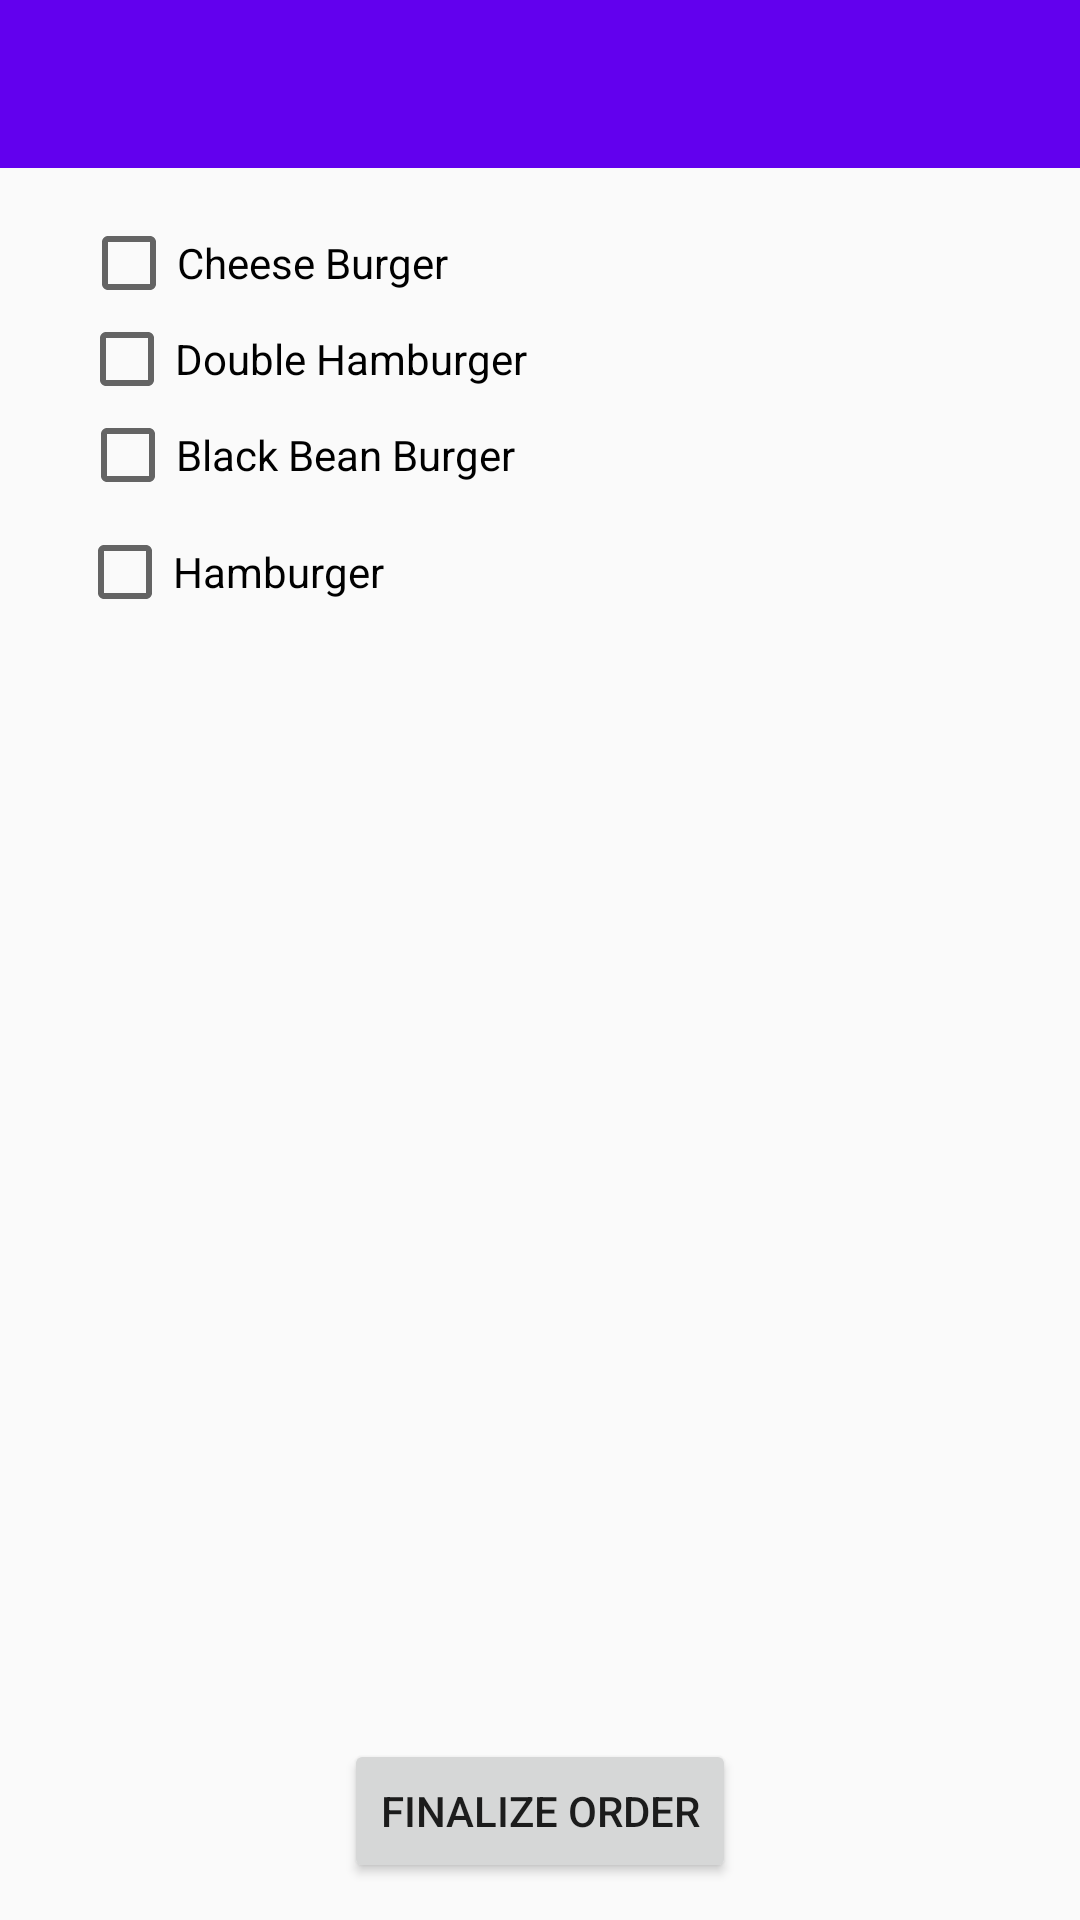

Here is an Android app screen rendered from its layout file. Give the layout XML and the strings, colors and styles it references.
<!-- AndroidManifest.xml: activity theme AppTheme.NoActionBar -->
<!-- res/layout/activity_new_order.xml -->
<?xml version="1.0" encoding="utf-8"?>
<androidx.coordinatorlayout.widget.CoordinatorLayout xmlns:android="http://schemas.android.com/apk/res/android"
    xmlns:app="http://schemas.android.com/apk/res-auto"
    xmlns:tools="http://schemas.android.com/tools"
    android:layout_width="match_parent"
    android:layout_height="match_parent"
    tools:context=".NewOrderActivity">

    <com.google.android.material.appbar.AppBarLayout
        android:layout_width="match_parent"
        android:layout_height="wrap_content"
        android:theme="@style/AppTheme.AppBarOverlay">

    </com.google.android.material.appbar.AppBarLayout>

    <include layout="@layout/content_new_order" />

    <androidx.appcompat.widget.Toolbar
        android:id="@+id/toolbar"
        android:layout_width="match_parent"
        android:layout_height="?attr/actionBarSize"
        android:background="?attr/colorPrimary"
        app:popupTheme="@style/AppTheme.PopupOverlay" />

</androidx.coordinatorlayout.widget.CoordinatorLayout>
<!-- res/layout/content_new_order.xml (included above) -->
<?xml version="1.0" encoding="utf-8"?>
<androidx.constraintlayout.widget.ConstraintLayout xmlns:android="http://schemas.android.com/apk/res/android"
    xmlns:app="http://schemas.android.com/apk/res-auto"
    xmlns:tools="http://schemas.android.com/tools"
    android:id="@+id/options"
    android:layout_width="match_parent"
    android:layout_height="match_parent"
    app:layout_behavior="@string/appbar_scrolling_view_behavior"
    tools:context=".NewOrderActivity"
    tools:showIn="@layout/activity_new_order">

    <Button
        android:id="@+id/finalizeOrder"
        android:layout_width="wrap_content"
        android:layout_height="wrap_content"
        android:layout_marginStart="140dp"
        android:layout_marginTop="389dp"
        android:layout_marginEnd="140dp"
        android:layout_marginBottom="35dp"
        android:text="Finalize Order"
        app:layout_constraintBottom_toBottomOf="parent"
        app:layout_constraintEnd_toEndOf="parent"
        app:layout_constraintStart_toStartOf="parent"
        app:layout_constraintTop_toBottomOf="@+id/hamborger" />

    <CheckBox
        android:id="@+id/cheeseborger"
        android:layout_width="wrap_content"
        android:layout_height="wrap_content"
        android:layout_marginStart="51dp"
        android:layout_marginTop="117dp"
        android:layout_marginEnd="235dp"
        android:text="Cheese Burger"
        app:layout_constraintBottom_toTopOf="@+id/doubleBurger"
        app:layout_constraintEnd_toEndOf="parent"
        app:layout_constraintStart_toStartOf="parent"
        app:layout_constraintTop_toTopOf="parent" />

    <CheckBox
        android:id="@+id/doubleBurger"
        android:layout_width="wrap_content"
        android:layout_height="wrap_content"
        android:layout_marginStart="51dp"
        android:layout_marginEnd="209dp"
        android:text="Double Hamburger"
        app:layout_constraintBottom_toTopOf="@+id/beanBurger"
        app:layout_constraintEnd_toEndOf="parent"
        app:layout_constraintStart_toStartOf="parent"
        app:layout_constraintTop_toBottomOf="@+id/cheeseborger" />

    <CheckBox
        android:id="@+id/beanBurger"
        android:layout_width="wrap_content"
        android:layout_height="wrap_content"
        android:layout_marginStart="51dp"
        android:layout_marginEnd="213dp"
        android:text="Black Bean Burger"
        app:layout_constraintBottom_toTopOf="@+id/hamborger"
        app:layout_constraintEnd_toEndOf="parent"
        app:layout_constraintStart_toStartOf="parent"
        app:layout_constraintTop_toBottomOf="@+id/doubleBurger" />

    <CheckBox
        android:id="@+id/hamborger"
        android:layout_width="108dp"
        android:layout_height="46dp"
        android:layout_marginStart="51dp"
        android:layout_marginEnd="252dp"
        android:layout_marginBottom="472dp"
        android:checked="false"
        android:text="Hamburger"
        app:layout_constraintBottom_toBottomOf="parent"
        app:layout_constraintEnd_toEndOf="parent"
        app:layout_constraintStart_toStartOf="parent"
        app:layout_constraintTop_toBottomOf="@+id/beanBurger" />

</androidx.constraintlayout.widget.ConstraintLayout>
<!-- resources referenced by this layout -->
<resources>
  <style name="AppTheme.AppBarOverlay" parent="ThemeOverlay.AppCompat.Dark.ActionBar" />
  <style name="AppTheme.PopupOverlay" parent="ThemeOverlay.AppCompat.Light" />
  <style name="AppTheme.NoActionBar">
          <item name="windowActionBar">false</item>
          <item name="windowNoTitle">true</item>
      </style>
</resources>
